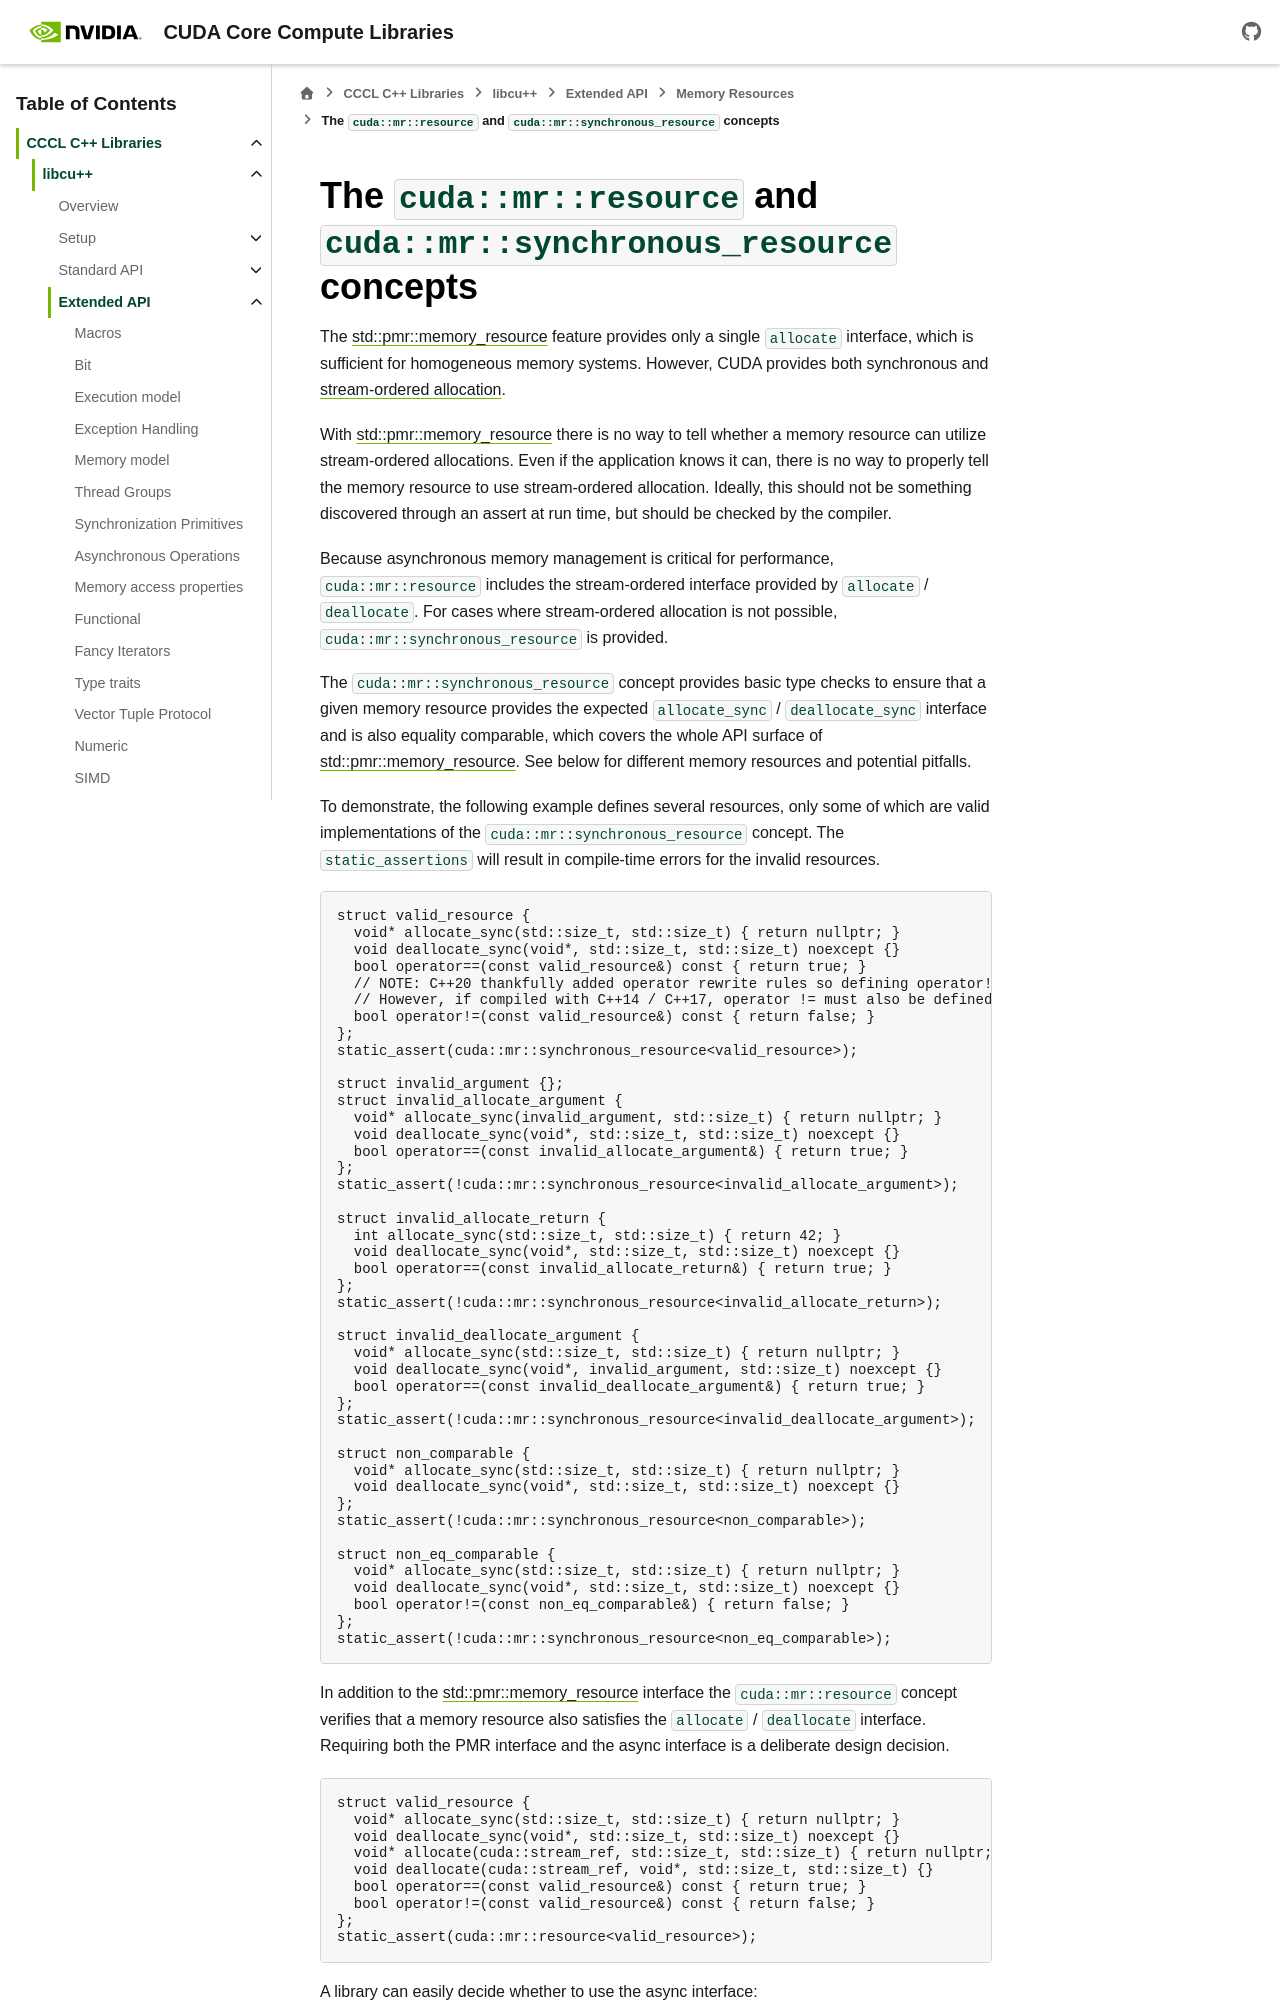

repository: NVIDIA/cccl · page: docs/unstable/libcudacxx/extended_api/memory_resource/resource.html · generator: sphinx

.. _libcudacxx-extended-api-memory-resources-resource:
.. _libcudacxx-extended-api-memory-resources-synchronous-resource:

The ``cuda::mr::resource`` and ``cuda::mr::synchronous_resource`` concepts
--------------------------------------------------------------------------

The `std::pmr::memory_resource <https://en.cppreference.com/w/cpp/header/memory_resource>`__ feature provides only a
single ``allocate`` interface, which is sufficient for homogeneous memory systems. However, CUDA provides both
synchronous and `stream-ordered allocation <https://docs.nvidia.com/cuda/cuda-programming-guide/04-special-topics/stream-ordered-memory-allocation.html#stream-ordered-memory-allocator>`__.

With `std::pmr::memory_resource <https://en.cppreference.com/w/cpp/header/memory_resource>`__ there is no way to tell
whether a memory resource can utilize stream-ordered allocations. Even if the application knows it can, there is no way
to properly tell the memory resource to use stream-ordered allocation. Ideally, this should not be something discovered
through an assert at run time, but should be checked by the compiler.

Because asynchronous memory management is critical for performance, ``cuda::mr::resource`` includes the stream-ordered interface provided by ``allocate`` / ``deallocate``.
For cases where stream-ordered allocation is not possible, ``cuda::mr::synchronous_resource`` is provided.

The ``cuda::mr::synchronous_resource`` concept provides basic type checks to ensure that a given memory resource provides the
expected ``allocate_sync`` / ``deallocate_sync`` interface and is also equality comparable, which covers the whole API surface of
`std::pmr::memory_resource <https://en.cppreference.com/w/cpp/header/memory_resource>`__.
See below for different memory resources and potential pitfalls.

To demonstrate, the following example defines several resources, only some of which are valid implementations of the
``cuda::mr::synchronous_resource`` concept. The ``static_assertions`` will result in compile-time errors for the invalid resources.

.. code:: cpp

   struct valid_resource {
     void* allocate_sync(std::size_t, std::size_t) { return nullptr; }
     void deallocate_sync(void*, std::size_t, std::size_t) noexcept {}
     bool operator==(const valid_resource&) const { return true; }
     // NOTE: C++20 thankfully added operator rewrite rules so defining operator!= is not required.
     // However, if compiled with C++14 / C++17, operator != must also be defined.
     bool operator!=(const valid_resource&) const { return false; }
   };
   static_assert(cuda::mr::synchronous_resource<valid_resource>);

   struct invalid_argument {};
   struct invalid_allocate_argument {
     void* allocate_sync(invalid_argument, std::size_t) { return nullptr; }
     void deallocate_sync(void*, std::size_t, std::size_t) noexcept {}
     bool operator==(const invalid_allocate_argument&) { return true; }
   };
   static_assert(!cuda::mr::synchronous_resource<invalid_allocate_argument>);

   struct invalid_allocate_return {
     int allocate_sync(std::size_t, std::size_t) { return 42; }
     void deallocate_sync(void*, std::size_t, std::size_t) noexcept {}
     bool operator==(const invalid_allocate_return&) { return true; }
   };
   static_assert(!cuda::mr::synchronous_resource<invalid_allocate_return>);

   struct invalid_deallocate_argument {
     void* allocate_sync(std::size_t, std::size_t) { return nullptr; }
     void deallocate_sync(void*, invalid_argument, std::size_t) noexcept {}
     bool operator==(const invalid_deallocate_argument&) { return true; }
   };
   static_assert(!cuda::mr::synchronous_resource<invalid_deallocate_argument>);

   struct non_comparable {
     void* allocate_sync(std::size_t, std::size_t) { return nullptr; }
     void deallocate_sync(void*, std::size_t, std::size_t) noexcept {}
   };
   static_assert(!cuda::mr::synchronous_resource<non_comparable>);

   struct non_eq_comparable {
     void* allocate_sync(std::size_t, std::size_t) { return nullptr; }
     void deallocate_sync(void*, std::size_t, std::size_t) noexcept {}
     bool operator!=(const non_eq_comparable&) { return false; }
   };
   static_assert(!cuda::mr::synchronous_resource<non_eq_comparable>);

In addition to the `std::pmr::memory_resource <https://en.cppreference.com/w/cpp/header/memory_resource>`_ interface the
``cuda::mr::resource`` concept verifies that a memory resource also satisfies the ``allocate`` /
``deallocate`` interface. Requiring both the PMR interface and the async interface is a deliberate design decision.

.. code:: cpp
